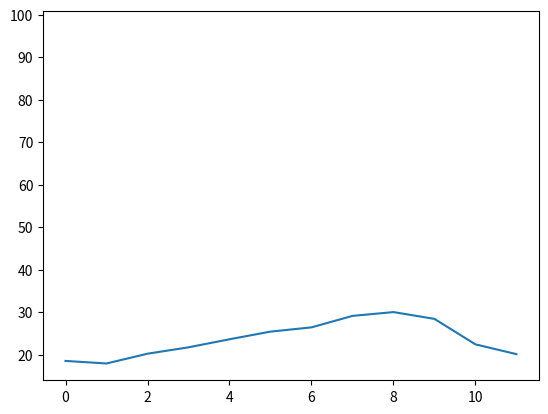

Python code for this plot:
# -*- coding: utf-8 -*-
"""
Created on Fri Feb 23 09:16:54 2018

@author: atc00099
"""

import numpy as np
import matplotlib.pyplot as plt
import random

temp = [18.5,17.9,20.2,21.7,23.6,25.4,26.4,29.1,30.0,28.4,22.4,20.1]
plt.plot(temp)

data = random.randint(0,100)
plt.plot(data)
